Run: headless pygame with SDL's dummy video driver; simulated clock (each Clock.tick advances the game by its frame time, no real sleeping); random seed 0; keys injected as events and as key.get_pressed() state; no mouse input.
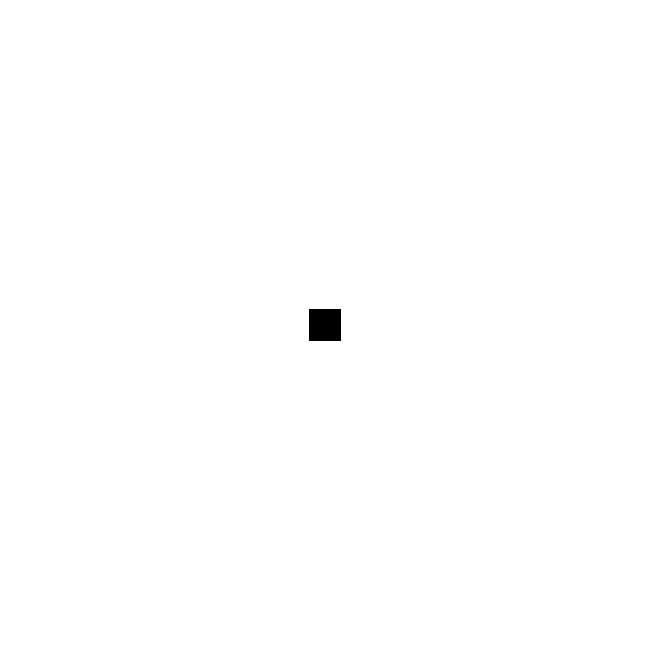
Frame 1 of 4 · flips 1–60 · no input
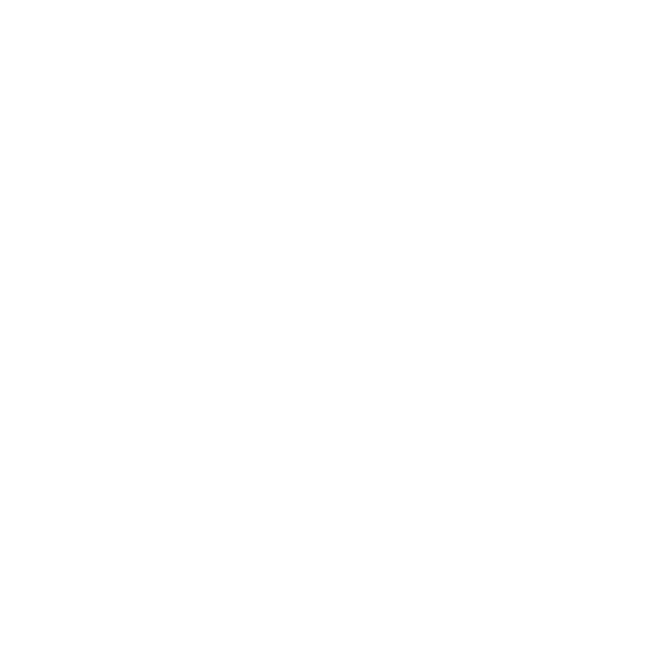
Frame 2 of 4 · flips 61–180 · tapped SPACE, RETURN · held RIGHT (→), D
Frame 3 of 4 · flips 181–300 · held DOWN (↓), S · screen unchanged from frame 2, image omitted
Frame 4 of 4 · flips 301–420 · held LEFT (←), A, UP (↑), W · screen same as frame 1, image omitted

The pygame program that drew these frames:

import pygame

SIZE = 650

WIN = pygame.display.set_mode((SIZE,SIZE))

FPS = 60

SPACESHIP_WIDTH = SIZE//20
SPACESHIP_HEIGHT = SIZE//20
SPACESHIP_INITIAL_POSITION_X = (SIZE//2) - (SPACESHIP_WIDTH//2)
SPACESHIP_INITIAL_POSITION_Y = (SIZE//2) - (SPACESHIP_HEIGHT//2)
SPACESHIP_SPEED = SIZE//125

WHITE = (255,255,255)
BLACK = (0,0,0)

def draw_window(spaceship):
    WIN.fill(WHITE)
    pygame.draw.rect(WIN,BLACK,spaceship)
    pygame.display.update()
    
def main():
    clock = pygame.time.Clock()    
    run = True
    spaceship = pygame.Rect(SPACESHIP_INITIAL_POSITION_X, SPACESHIP_INITIAL_POSITION_Y,SPACESHIP_WIDTH,SPACESHIP_HEIGHT)
    while run:
        clock.tick(FPS)
        for event in pygame.event.get(): #traz todos os eventos que ocorreram antes dessa linha
            if event.type == pygame.QUIT:
                run = False
        key_pressed = pygame.key.get_pressed()        
        if key_pressed[pygame.K_DOWN]:
            spaceship.y = spaceship.y+SPACESHIP_SPEED        
        if key_pressed[pygame.K_UP]:
            spaceship.y = spaceship.y-SPACESHIP_SPEED    
        if key_pressed[pygame.K_LEFT]:      
            spaceship.x = spaceship.x-SPACESHIP_SPEED
        if key_pressed[pygame.K_RIGHT]:   
            spaceship.x = spaceship.x+SPACESHIP_SPEED
        draw_window(spaceship)
    pygame.quit()

if __name__ == "__main__": #evita que o programa rode quando for importado em outro lugar
    main()
